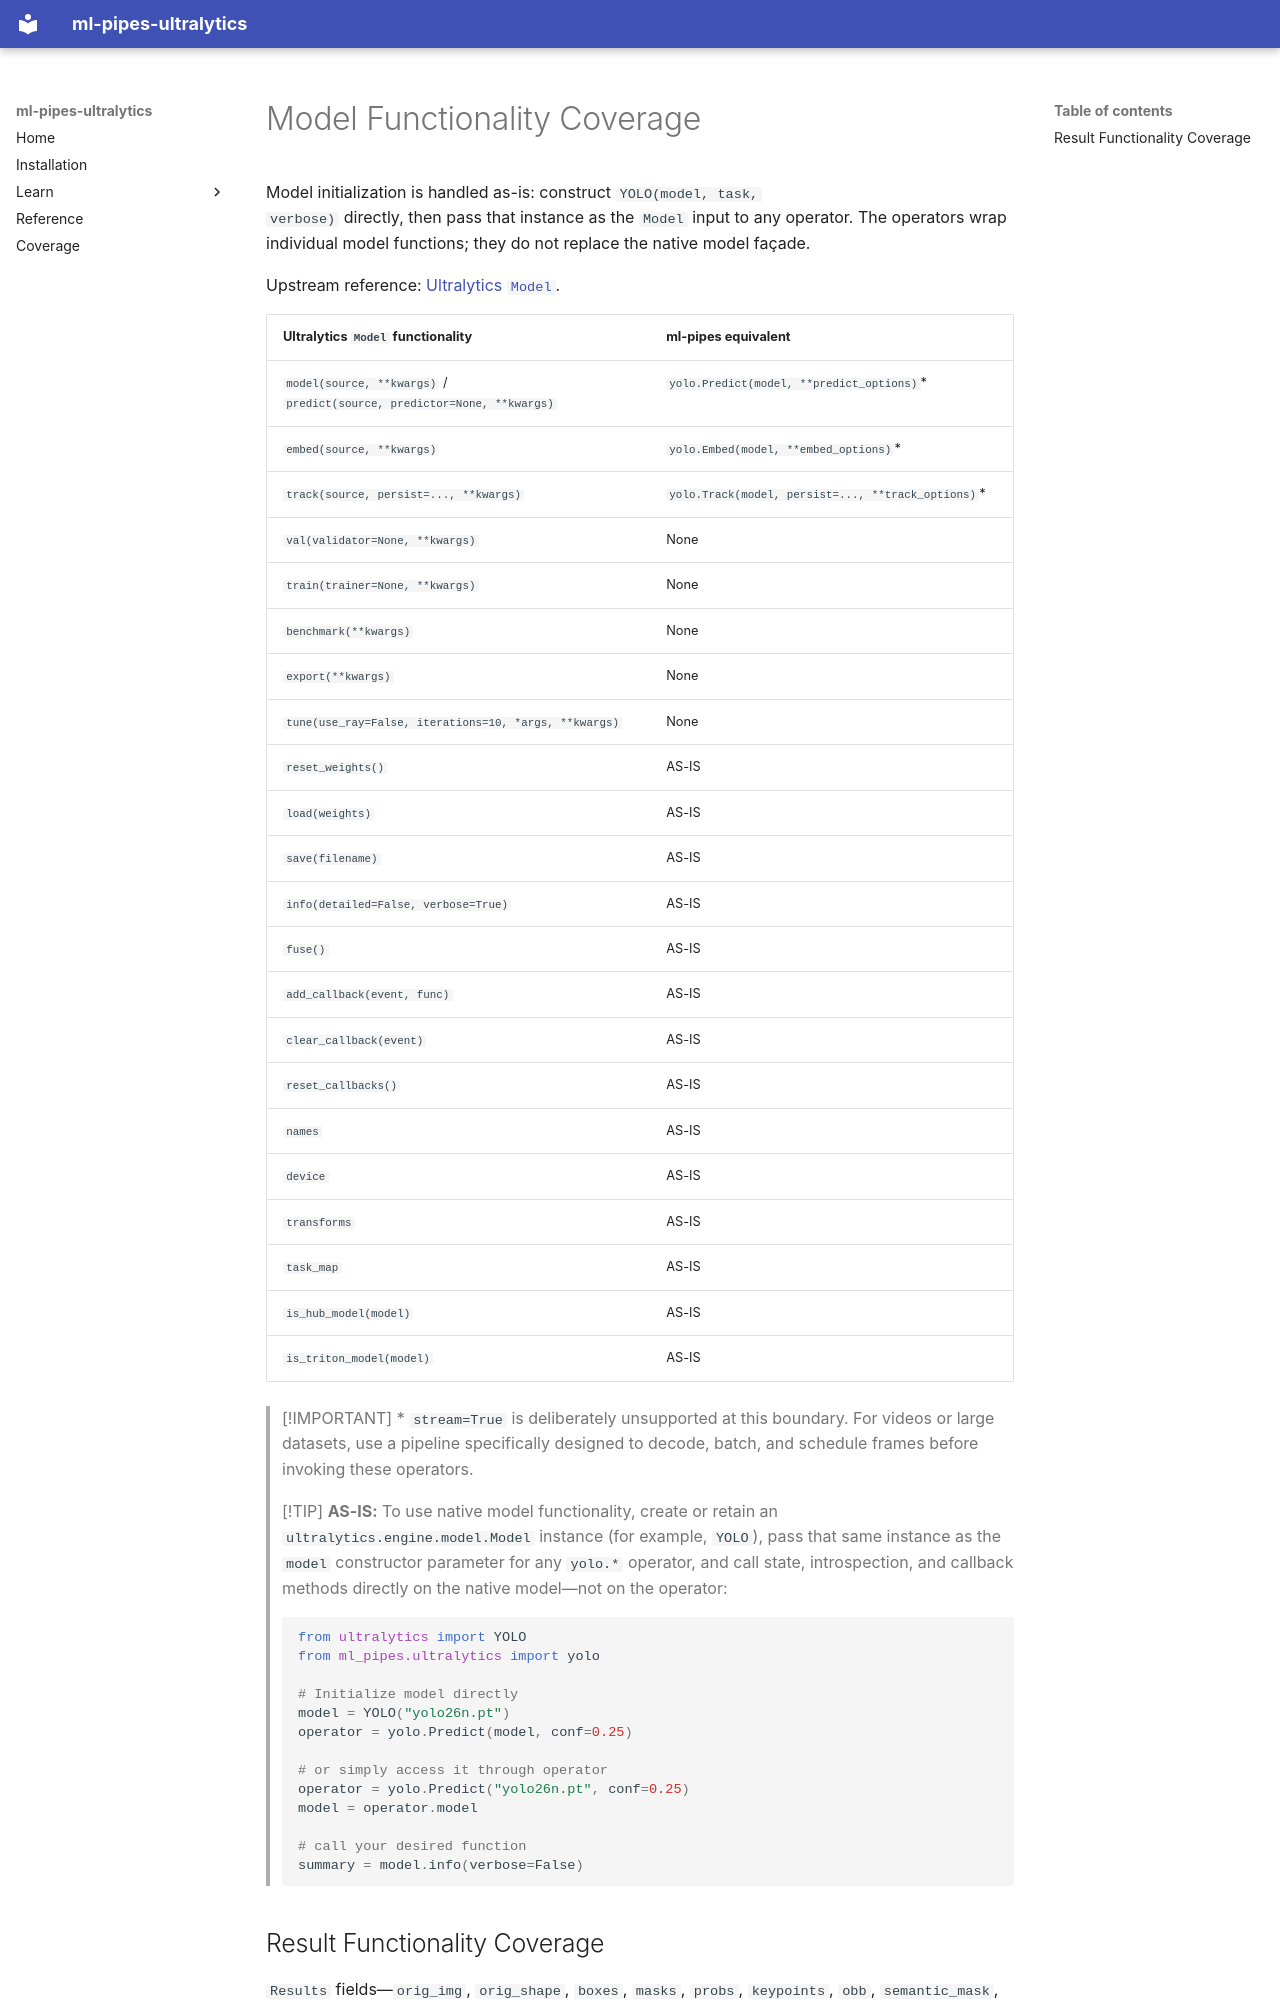

repository: trained-by-humans/ml-pipes-ultralytics · page: COVERAGE/index.html · generator: mkdocs

# Model Functionality Coverage

Model initialization is handled as-is: construct `YOLO(model, task,
verbose)` directly, then pass that instance as the `Model` input to any
operator. The operators wrap individual model functions; they do not replace
the native model façade.

Upstream reference: [Ultralytics `Model`](https://docs.ultralytics.com/reference/engine/model/).

| Ultralytics `Model` functionality                                           | ml-pipes equivalent                               |
|-----------------------------------------------------------------------------|---------------------------------------------------|
| `model(source, **kwargs)` / <br>`predict(source, predictor=None, **kwargs)` | `yolo.Predict(model, **predict_options)`*         |
| `embed(source, **kwargs)`                                                   | `yolo.Embed(model, **embed_options)`*             |
| `track(source, persist=..., **kwargs)`                                      | `yolo.Track(model, persist=..., **track_options)`* |
| `val(validator=None, **kwargs)`                                             | None                                              |
| `train(trainer=None, **kwargs)`                                             | None                                              |
| `benchmark(**kwargs)`                                                       | None                                              |
| `export(**kwargs)`                                                          | None                                              |
| `tune(use_ray=False, iterations=10, *args, **kwargs)`                       | None                                              |
| `reset_weights()`                                                           | AS-IS                                             |
| `load(weights)`                                                             | AS-IS                                             |
| `save(filename)`                                                            | AS-IS                                             |
| `info(detailed=False, verbose=True)`                                        | AS-IS                                             |
| `fuse()`                                                                    | AS-IS                                             |
| `add_callback(event, func)`                                                 | AS-IS                                             |
| `clear_callback(event)`                                                     | AS-IS                                             |
| `reset_callbacks()`                                                         | AS-IS                                             |
| `names`                                                                     | AS-IS                                             |
| `device`                                                                    | AS-IS                                             |
| `transforms`                                                                | AS-IS                                             |
| `task_map`                                                                  | AS-IS                                             |
| `is_hub_model(model)`                                                       | AS-IS                                             |
| `is_triton_model(model)`                                                    | AS-IS                                             |

> [!IMPORTANT]
> * `stream=True` is deliberately unsupported at this boundary. For videos or
> large datasets, use a pipeline specifically designed to decode, batch, and
> schedule frames before invoking these operators.

> [!TIP]
> **AS-IS:** To use native model functionality, create or retain an
> `ultralytics.engine.model.Model` instance (for example, `YOLO`), pass that
> same instance as the `model` constructor parameter for any `yolo.*` operator,
> and call state,
> introspection, and callback methods directly on the native model—not on the
> operator:
>
> ```python
> from ultralytics import YOLO
> from ml_pipes.ultralytics import yolo
>
> # Initialize model directly
> model = YOLO("yolo26n.pt")
> operator = yolo.Predict(model, conf=0.25)
>
> # or simply access it through operator
> operator = yolo.Predict("yolo26n.pt", conf=0.25)
> model = operator.model
>
> # call your desired function
> summary = model.info(verbose=False)
> ```
